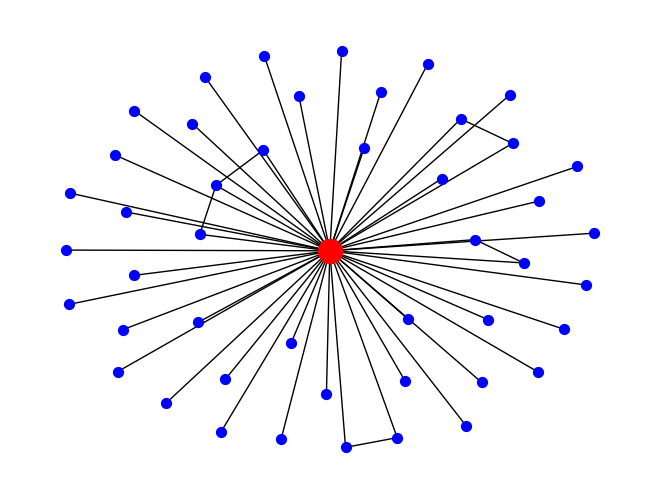

Reproduce this figure in Python.
#!/usr/bin/env python
# -*- coding: utf-8 -*-
"""
Example using the NetworkX ego_graph() function to return the main egonet of 
the largest hub in a Barabási-Albert network.
"""
# Author:  Drew Conway (drew.conway@nyu.edu)

from operator import itemgetter
import networkx as nx
import matplotlib.pyplot as plt

if __name__ == '__main__':
    # Create a BA model graph
    n = 1000
    m = 2
    G = nx.generators.barabasi_albert_graph(n, m)
    # find node with largest degree
    node_and_degree = G.degree()
    (largest_hub, degree) = sorted(node_and_degree, key=itemgetter(1))[-1]
    # Create ego graph of main hub
    hub_ego = nx.ego_graph(G, largest_hub)
    # Draw graph
    pos = nx.spring_layout(hub_ego)
    nx.draw(hub_ego, pos, node_color='b', node_size=50, with_labels=False)
    # Draw ego as large and red
    nx.draw_networkx_nodes(hub_ego, pos, nodelist=[largest_hub], node_size=300, node_color='r')
    plt.savefig('ego_graph.png')
    plt.show()
